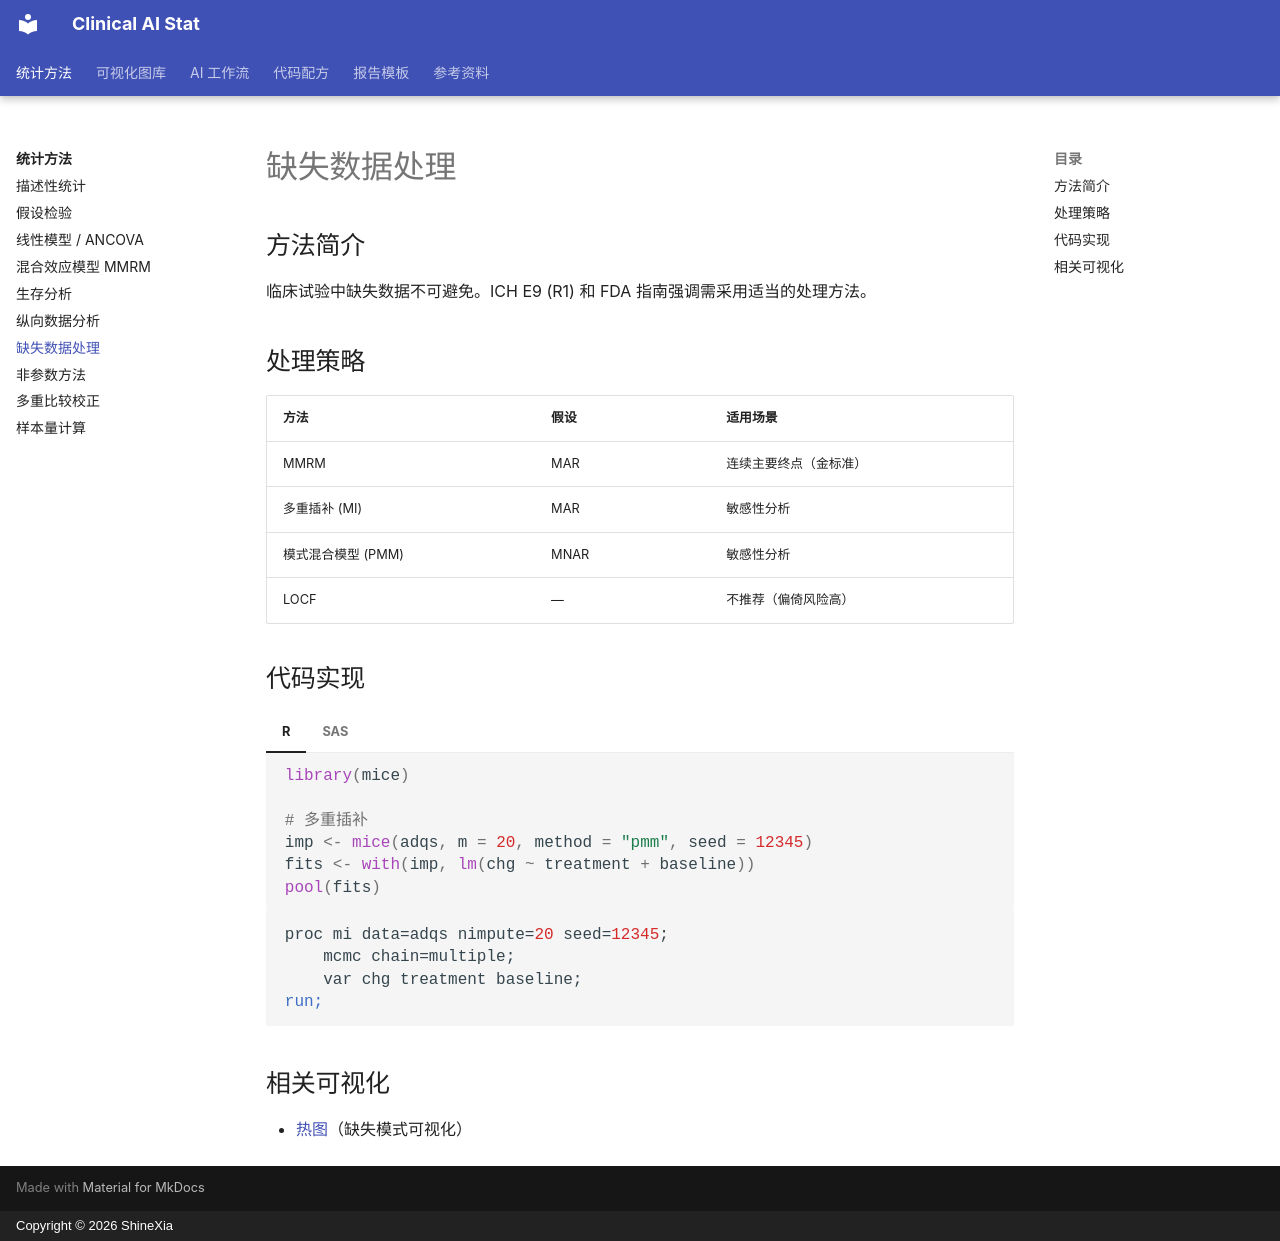

repository: biostatcn/clinical-ai-stat · page: methods/06-missing-data/index.html · generator: mkdocs · copyright: Copyright © 2026 ShineXia

---
title: "缺失数据处理"
---

# 缺失数据处理

## 方法简介

临床试验中缺失数据不可避免。ICH E9 (R1) 和 FDA 指南强调需采用适当的处理方法。

## 处理策略

| 方法 | 假设 | 适用场景 |
|------|------|---------|
| MMRM | MAR | 连续主要终点（金标准） |
| 多重插补 (MI) | MAR | 敏感性分析 |
| 模式混合模型 (PMM) | MNAR | 敏感性分析 |
| LOCF | — | 不推荐（偏倚风险高） |

## 代码实现

=== "R"

    ```r
    library(mice)
    
    # 多重插补
    imp <- mice(adqs, m = 20, method = "pmm", seed = 12345)
    fits <- with(imp, lm(chg ~ treatment + baseline))
    pool(fits)
    ```

=== "SAS"

    ```sas
    proc mi data=adqs nimpute=20 seed=12345;
        mcmc chain=multiple;
        var chg treatment baseline;
    run;
    ```

## 相关可视化

- [热图](../visualization/07-heatmap.md)（缺失模式可视化）
